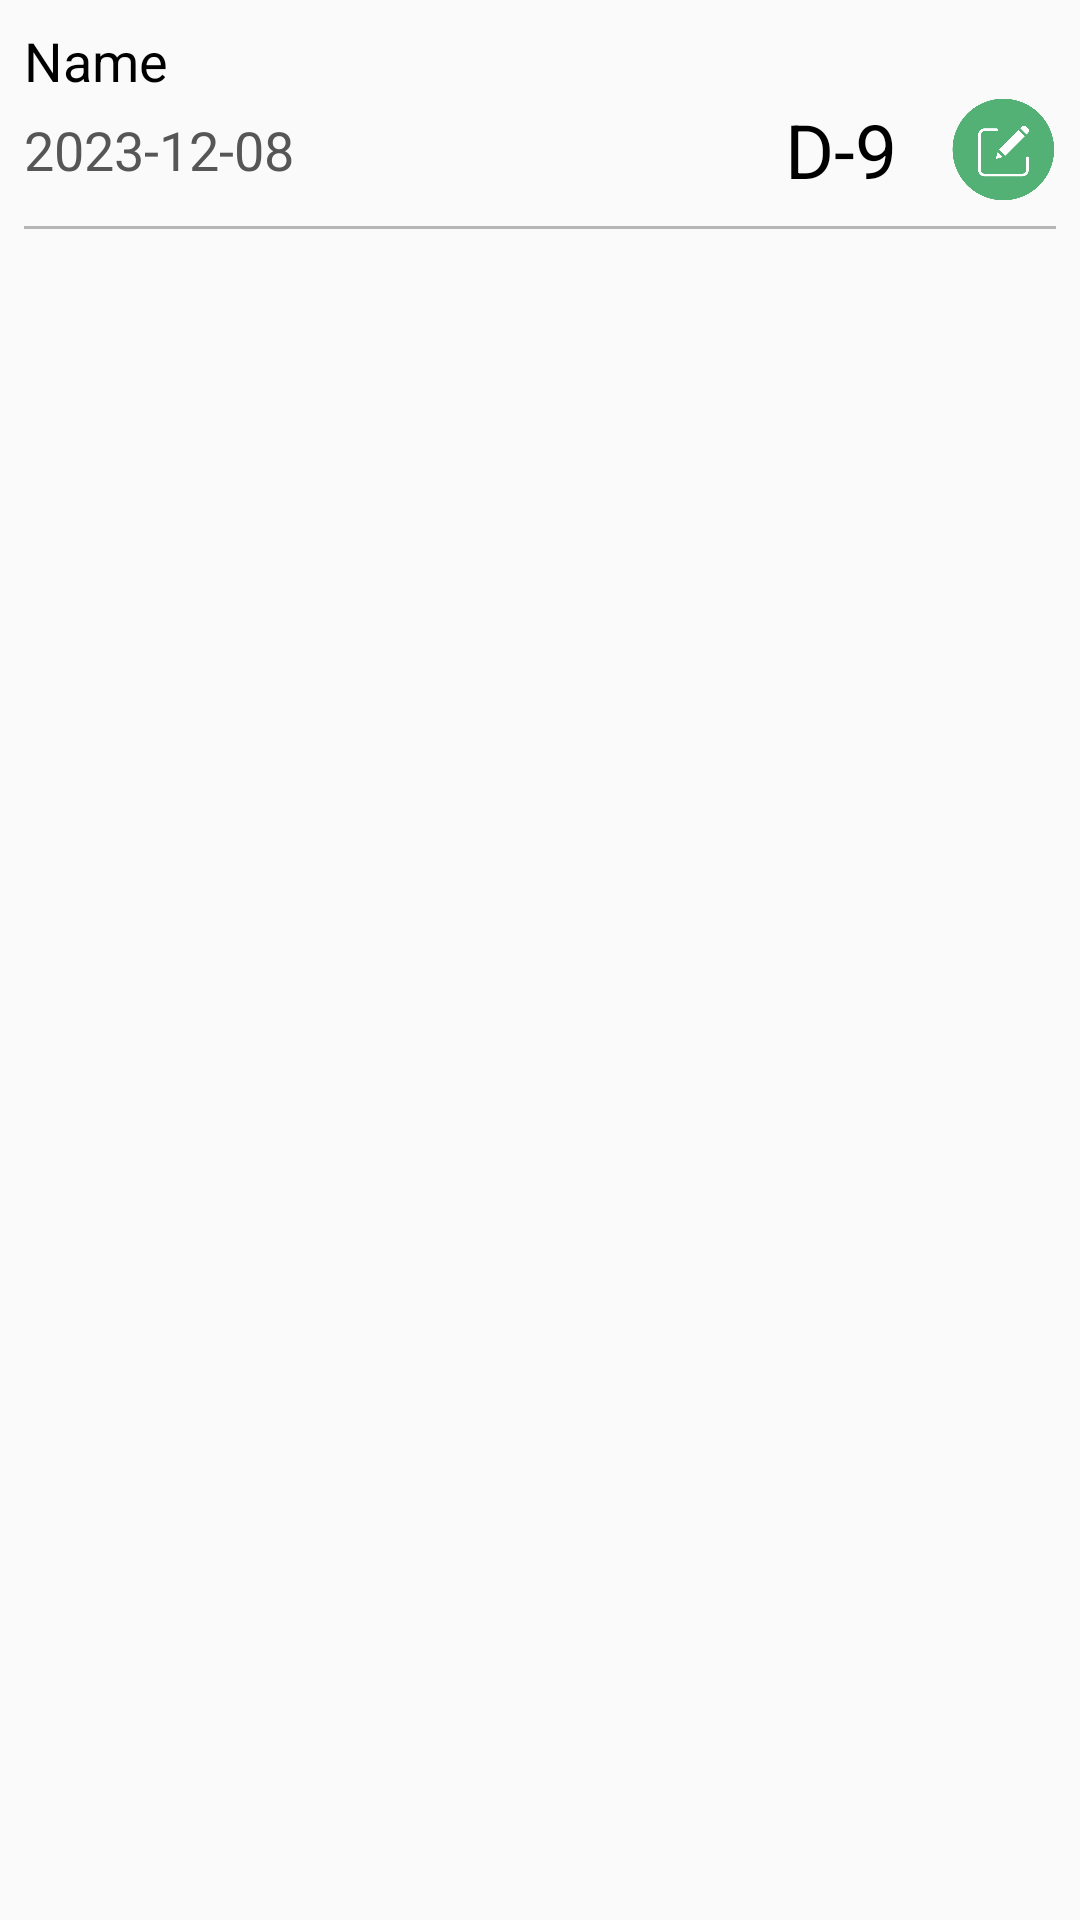

Reconstruct the res/layout file that produces this screen, plus the resources it refers to.
<!-- AndroidManifest.xml: application theme Theme.FridgeGuardian -->
<!-- res/layout/ingredient_item.xml -->
<LinearLayout xmlns:android="http://schemas.android.com/apk/res/android"
    android:layout_width="match_parent"
    android:layout_height="wrap_content"
    android:orientation="vertical"
    android:scrollbars="vertical"
    android:padding="8dp">

    <TextView
        android:id="@+id/ingredient_name"
        android:layout_width="match_parent"
        android:layout_height="wrap_content"
        android:textSize="18sp"
        android:text="Name"
        android:textColor="#000000" />

    <LinearLayout
        android:layout_width="match_parent"
        android:layout_height="wrap_content"
        android:orientation="horizontal"
        android:gravity="center_vertical">

        <TextView
            android:id="@+id/ingredient_exp_date"
            android:layout_width="0dp"
            android:layout_height="wrap_content"
            android:layout_weight="1"
            android:text="2023-12-08"
            android:textColor="#575656"
            android:textSize="18sp" />

        <TextView
            android:id="@+id/ingredient_d_day"
            android:layout_width="wrap_content"
            android:layout_height="wrap_content"
            android:layout_marginEnd="18dp"
            android:layout_weight="0"
            android:gravity="center"
            android:text="D-9"
            android:textColor="#000000"
            android:textSize="25sp" />

        <ImageView
            android:id="@+id/ingredient_edit_button"
            android:layout_width="35dp"
            android:layout_height="35dp"
            android:background="@drawable/imageview_click_selector"
            android:clickable="true"
            android:focusable="true"
            android:contentDescription="EDIT!"
            android:src="@drawable/ingredient_edit_button" />

    </LinearLayout>

    <View
        android:layout_width="match_parent"
        android:layout_height="1dp"
        android:background="#B6B6B6"
        android:layout_marginTop="8dp" />
</LinearLayout>
<!-- resources referenced by this layout -->
<resources>
  <!-- drawable imageview_click_selector (drawable) -->
  <selector xmlns:android="http://schemas.android.com/apk/res/android">
      <item android:drawable="@color/black_overlay" android:state_pressed="true" />
      <item android:drawable="@android:color/transparent" />
  </selector>
  <!-- drawable ingredient_edit_button: png bitmap (drawable, 13123 bytes) -->
  <style name="Theme.FridgeGuardian" parent="Base.Theme.FridgeGuardian" />
  <color name="black_overlay">#66000000</color>
  <style name="Base.Theme.FridgeGuardian" parent="Theme.AppCompat.Light">
          
          <item name="windowNoTitle">true</item>
          <item name="colorPrimary">@color/mainColor_insun</item>
          <item name="colorPrimaryDark">@color/mainColor_insun</item>
          <item name="colorPrimaryVariant">@color/mainColor_insun</item>
          
      </style>
  <color name="mainColor_insun">#FDFFB6</color>
</resources>
